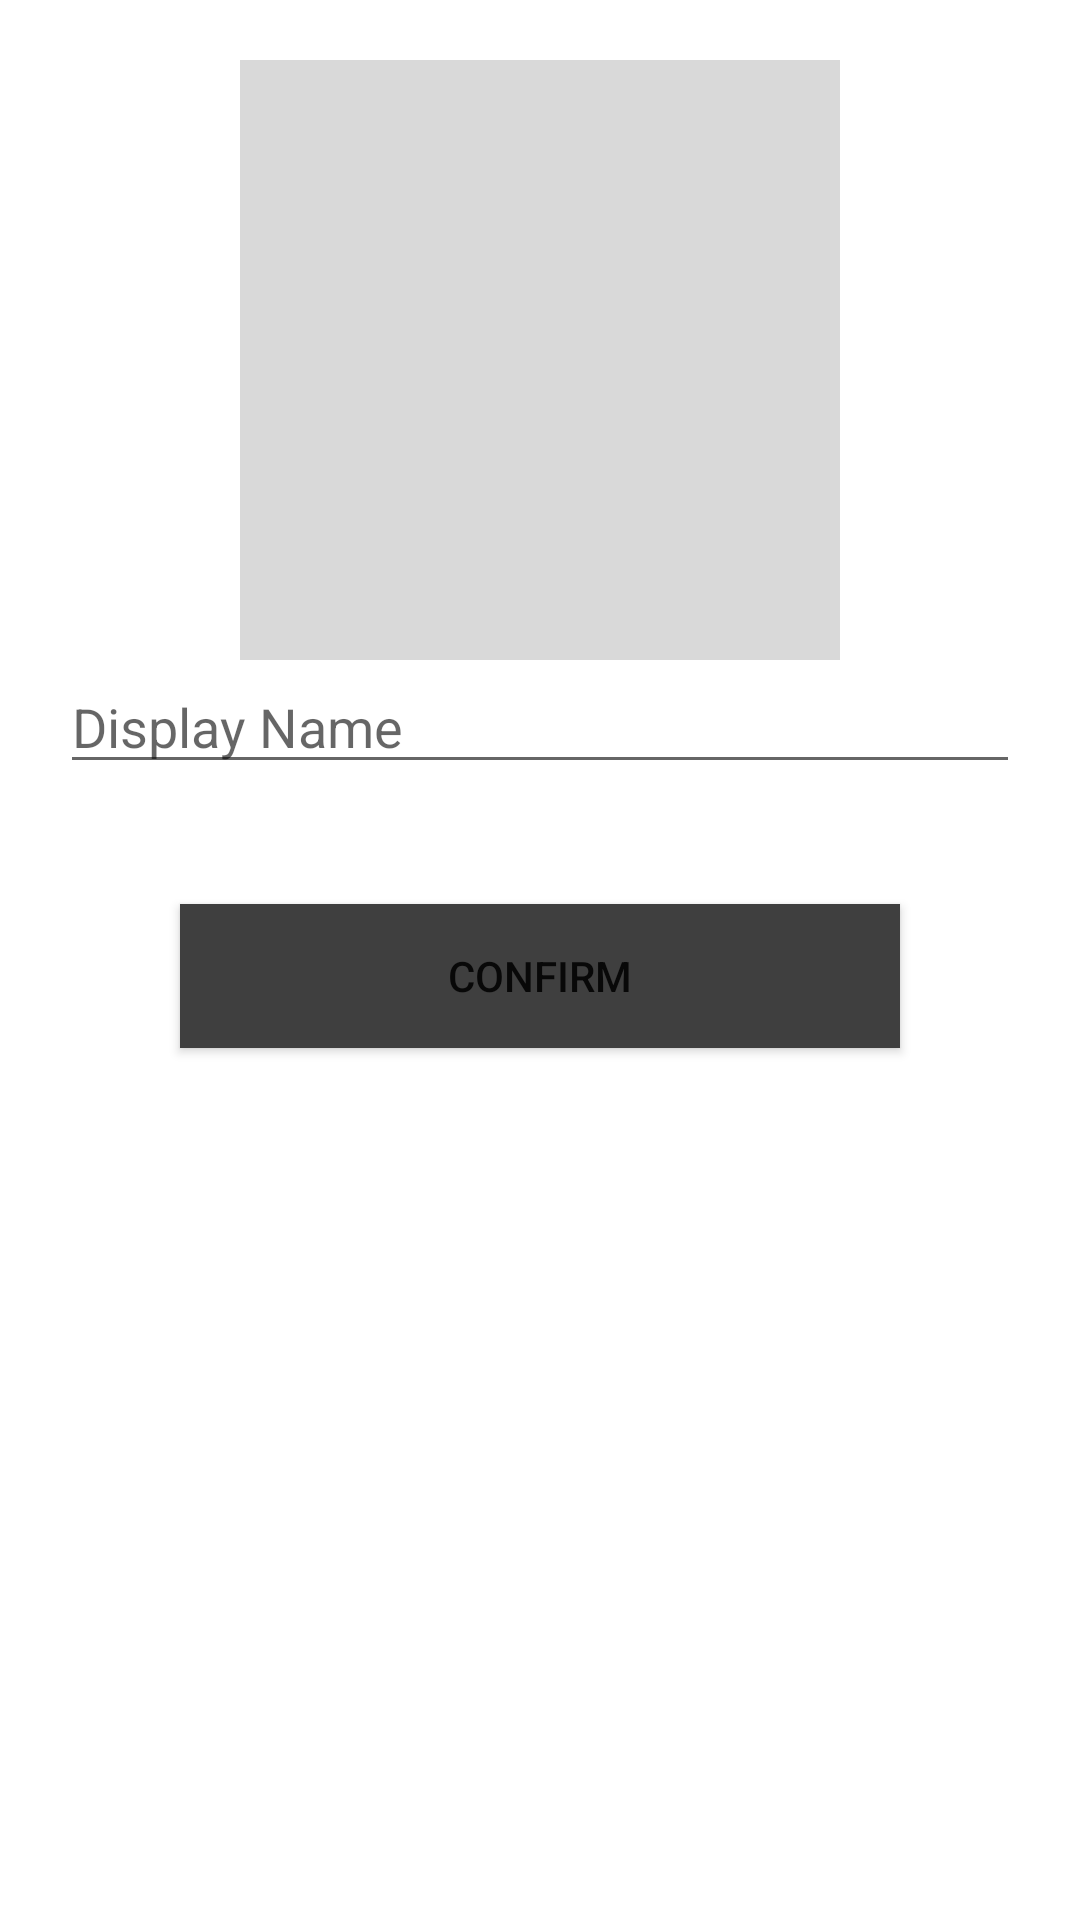

Reconstruct the res/layout file that produces this screen, plus the resources it refers to.
<!-- AndroidManifest.xml: application theme Theme.HousePartyNew -->
<!-- res/layout/fragment_edit_profile.xml -->
<?xml version="1.0" encoding="utf-8"?>
<LinearLayout xmlns:android="http://schemas.android.com/apk/res/android"
    android:orientation="vertical"
    android:layout_width="match_parent"
    android:layout_height="match_parent"
    android:padding="20dp">



    <ImageView
        android:layout_width="200sp"
        android:layout_height="200sp"
        android:layout_gravity="center"
        android:src="@color/grey"
        android:scaleType="centerCrop"
        android:id="@+id/accountPictureEdit"/>
    <EditText
        android:layout_width="match_parent"
        android:layout_height="wrap_content"
        android:hint="Display Name"
        android:id="@+id/accountNameEdit"/>

    <Button
        android:layout_width="match_parent"
        android:layout_height="wrap_content"
        android:layout_margin="40sp"
        android:text="confirm"
        android:id="@+id/accountEditConfirm"
        android:background="@color/darkGrey"/>


</LinearLayout>
<!-- resources referenced by this layout -->
<resources>
  <color name="darkGrey">#3f3f3f</color>
  <color name="grey">#d9d9d9</color>
  <style name="Theme.HousePartyNew" parent="Theme.MaterialComponents.DayNight.NoActionBar">
          <item name="android:forceDarkAllowed" tools:targetApi="q">false</item>
          
          <item name="colorPrimary">@color/black</item>
          <item name="colorPrimaryVariant">@color/darkGrey</item>
          <item name="colorOnPrimary">@color/grey</item>
          
          <item name="colorSecondary">@color/darkGrey</item>
          <item name="colorSecondaryVariant">@color/darkGrey</item>
          <item name="colorOnSecondary">@color/black</item>
          
          <item name="android:statusBarColor" tools:targetApi="l">?attr/colorPrimaryVariant</item>
          
      </style>
  <color name="black">#FF000000</color>
</resources>
